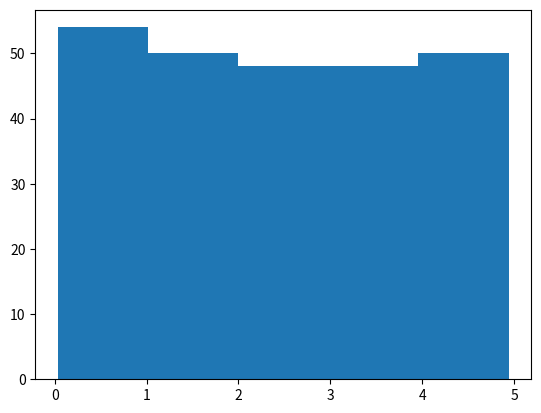

Generate this figure with matplotlib:

import numpy
import matplotlib.pyplot as plt

x=numpy.random.uniform(0.0,5.0,250)

plt.hist(x,5)
plt.show()